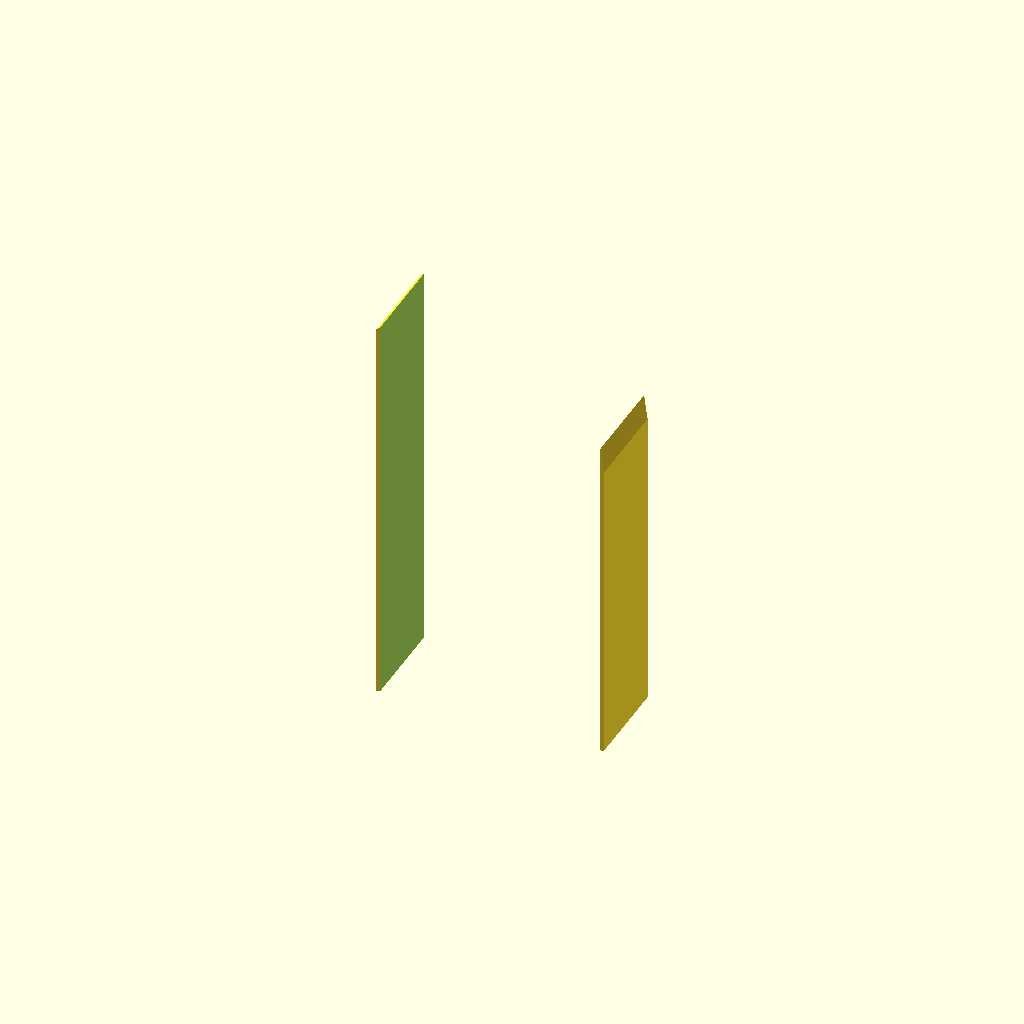
Cell 1: rendered with the file's own defaults.
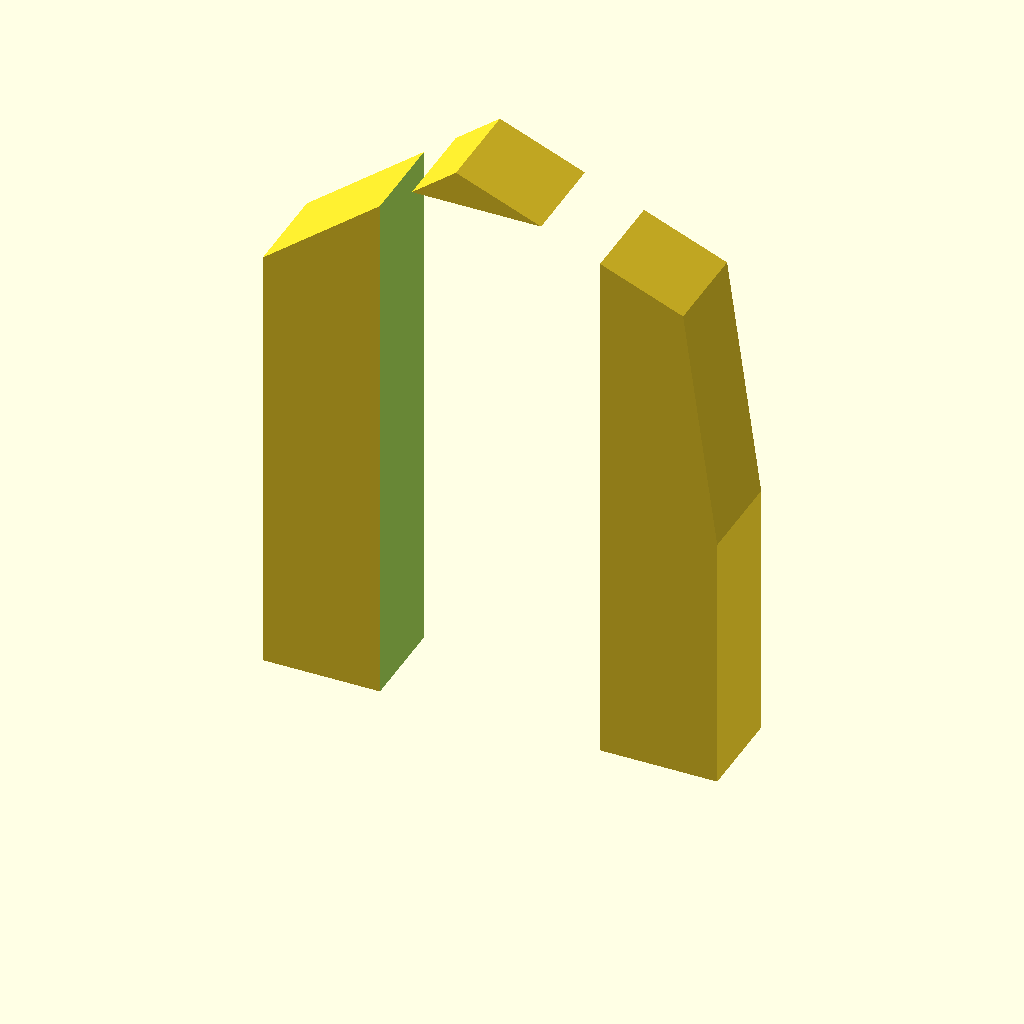
Cell 2: the same model with af = 10.8.
All cells are drawn from one camera (rotation 55°, 0°, 25°, orthographic, colour scheme Cornfield), so only the parameter changes between them.
OpenSCAD source file usb-robot/tests/probe_zs_payload_nut_locked.scad:
// The payload nuts (port bracket / flexure bolts) must not spin: a real M3
// nut (5.4 AF, measured) turned 8 deg in each payload nut slot, swept down
// through the slot's open bottom, must hit the slot walls.
// Must render NON-empty.
include <../stage.scad>
af = 5.4;
module swept(p) hull() for (dz = [0, -zs_h])
  translate([xs_xc + p[0], payload_face_y - 4, stage_payload_z + p[1] + dz]) rotate([90, 0, 0]) rotate([0, 0, 90 + 8])
    cylinder(d = af / cos(30), h = 2.4, center = true, $fn = 6);
// both slots must grip: intersect slot A's hits with slot B's hits moved onto A
intersection() {
  intersection() { stage_z_slider(); swept(payload_pts[0]); }
  translate([payload_pts[0][0] - payload_pts[1][0], 0, payload_pts[0][1] - payload_pts[1][1]])
    intersection() { stage_z_slider(); swept(payload_pts[1]); }
}
Parameter table extracted from the source (name, type, default, range or options):
af: number, default 5.4
